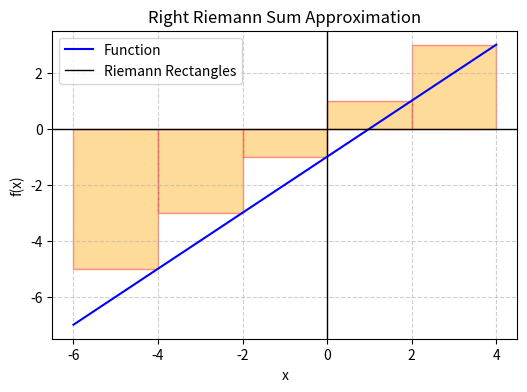

Reproduce this figure in Python.
import numpy as np
import matplotlib.pyplot as plt

# Define the function
def f(x):
    return x - 1

# Define the number of subintervals
n_intervals = 5
x_intervals = np.linspace(-6, 4, n_intervals + 1)  # n+1 points to get n subintervals

# Right-endpoint values
x_right = x_intervals[1:]  # Taking rightmost values in each subinterval
y_right = f(x_right)

# Compute Riemann sum
dx = (x_intervals[1] - x_intervals[0])  # Width of each subinterval
riemann_sum = np.sum(y_right * dx)

# Plot function
x_values = np.linspace(-6, 4, 100)
y_values = f(x_values)

plt.figure(figsize=(6, 4))
plt.plot(x_values, y_values, label=r"$f(x) = x - 1$", color='blue')
plt.axhline(0, color='black', linewidth=1)  # x-axis
plt.axvline(0, color='black', linewidth=1)  # y-axis
plt.grid(True, linestyle='--', alpha=0.6)

# Plot rectangles for Right Riemann sum
for i in range(n_intervals):
    plt.bar(x_intervals[i], y_right[i], width=dx, align='edge', alpha=0.4, edgecolor='red', color='orange')

# Labels and title
plt.xlabel("x")
plt.ylabel("f(x)")
plt.title("Right Riemann Sum Approximation")
plt.legend(["Function", "Riemann Rectangles"])
plt.show()

# Display the computed Riemann sum
print("Right Riemann Sum:", riemann_sum)